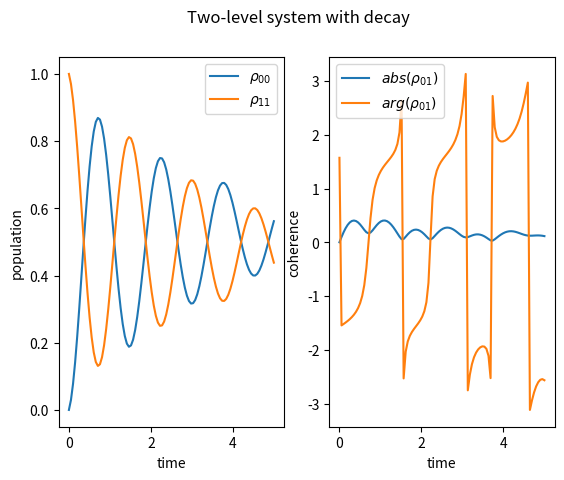

This figure's Python source:
import numpy as np
import matplotlib.pyplot as plt
import scipy as sp
from scipy import linalg
# suppress small values when printing
np.set_printoptions(suppress=True)
# set terminal width
np.set_printoptions(linewidth=800)

DIM_HILBERT_SPACE = 2
DIM_LIOUVILLE_SPACE = DIM_HILBERT_SPACE ** 2


def make_liouvillian(energy, omega, gamma):
    L = np.array([[0, 1j * omega, -1j * omega, gamma],
                  [1j * omega, 1j * energy - gamma/2, 0, -1j * omega],
                  [-1j * omega, 0, -1j * energy - gamma / 2, 1j * omega],
                  [0, -1j * omega, 1j * omega, -gamma]])
    return L


def transform_matrix(M, V, V_inv):
    M_new = np.einsum("ij,jk,kl->il", V_inv, M, V)
    return M_new


def transform_vektor(vec, V_inv):
    vec_new = np.einsum("ij,j->i", V_inv, vec)
    return vec_new


if __name__ == '__main__':
    energy = 1
    omega = 2
    gamma = 0.4
    rho_00 = 0.
    rho_01 = 0.
    rho_10 = 0.
    rho_11 = 1.

    t = np.linspace(0, 5, 100)

    L = make_liouvillian(energy, omega, gamma)
    eigval, V = np.linalg.eig(L)
    V_inv = np.linalg.inv(V)
    L_tilde = transform_matrix(L, V, V_inv)
    rho_0 = np.array([rho_00, rho_01, rho_10, rho_11])

    U_tilde = np.zeros((DIM_LIOUVILLE_SPACE, DIM_LIOUVILLE_SPACE, t.size), dtype=np.complex64)

    for i in range(DIM_LIOUVILLE_SPACE):
        U_tilde[i, i, :] = np.exp(eigval[i] * t)

    U = np.einsum("ik,klt,lj->ijt", V, U_tilde, V_inv)
    rho_t = np.einsum("ijt,j->it", U, rho_0)

    ## check: diagonal elements of density matrix sum up to one
    assert np.allclose(rho_t[0, :] + rho_t[3, :], np.ones_like(rho_t[0, :]))
    assert np.allclose(rho_t[1, :] - rho_t[2, :].T.conj(), np.zeros_like(rho_t[1, :]))

    # plot populations and coherences
    fig, (ax1, ax2) = plt.subplots(1, 2)
    fig.suptitle("Two-level system with decay")

    ax1.plot(t, rho_t[0].real, label=r"$\rho_{00}$")
    ax1.plot(t, rho_t[3].real, label=r"$\rho_{11}$")
    ax1.set(xlabel="time", ylabel="population")
    ax1.legend()
    ax2.plot(t, np.abs(rho_t[1]), label=r"$abs(\rho_{01})$")
    ax2.plot(t, np.angle(rho_t[1]),  label=r"$arg(\rho_{01})$")
    ax2.set(xlabel="time", ylabel="coherence")
    ax2.legend()
